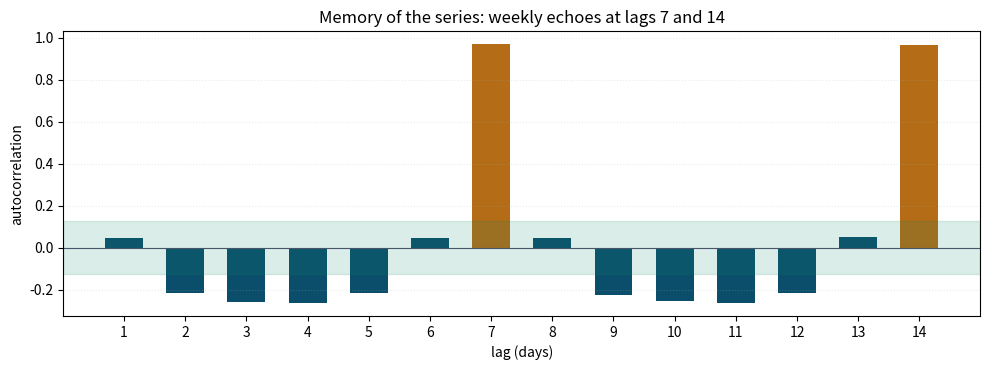

Write the Python code that produced this figure.
import numpy as np
import pandas as pd
import matplotlib.pyplot as plt
 
rng = np.random.default_rng(901)   # same seed -> same series as 9-1
 
# --- rebuild the daily series (identical to code 9-1) ----------------------
bounds = ['2026-03-21', '2026-04-21', '2026-05-22', '2026-06-22',
          '2026-07-23', '2026-08-23', '2026-09-23', '2026-10-23',
          '2026-11-22']
targets = [528, 531, 536, 538, 543, 552, 544, 539]
idx = pd.date_range('2026-03-21', '2026-11-21', freq='D')
month_temp = {'03': 14.0, '04': 19.5, '05': 24.5, '06': 30.0,
              '07': 32.0, '08': 31.0, '09': 27.5, '10': 20.5,
              '11': 14.5}
temp = pd.Series([month_temp[ts.strftime('%m')] + rng.normal(0, 2.5)
                  for ts in idx], index=idx)
hdd = (18 - temp).clip(lower=0).round(1)
cdd = (temp - 24).clip(lower=0).round(1)
 
def day_factor(ts):
    wd = ts.weekday()
    if wd == 4:  return 0.52
    if wd == 3:  return 0.88
    return 1.00
 
growth = np.linspace(0, 1, len(idx))
raw = pd.Series(0.0, index=idx)
for ts in idx:
    f = day_factor(ts) * (1 + 0.018 * growth[(ts - idx[0]).days])
    raw[ts] = 19.6 * f + 0.16 * hdd[ts] + 0.07 * cdd[ts]
raw *= (1 + rng.normal(0, 0.028, len(idx)))
raw[raw.index >= '2026-10-23'] += 0.385
mwh = raw.copy()
for m in range(8):
    mask = (mwh.index >= bounds[m]) & (mwh.index < bounds[m + 1])
    mwh[mask] *= targets[m] / mwh[mask].sum()
mwh = mwh.round(2)
 
# --- 1) feature engineering --------------------------------------------------
df = pd.DataFrame({'mwh': mwh})
df['lag_1'] = df['mwh'].shift(1)
df['lag_7'] = df['mwh'].shift(7)
df['roll_7'] = df['mwh'].shift(1).rolling(7).mean()
df['hdd'] = hdd
df['cdd'] = cdd
df['is_friday'] = (df.index.weekday == 4).astype(int)
df['is_thursday'] = (df.index.weekday == 3).astype(int)
df['t'] = np.arange(len(df)) / len(df)
df = df.dropna()
print('--- feature table (a Friday and its neighbours) ---')
print(df.loc['2026-10-15':'2026-10-18',
             ['mwh', 'lag_1', 'lag_7', 'roll_7', 'hdd',
              'is_friday']].round(2).to_string())
 
# --- 2) autocorrelation: the memory of the series -----------------------------
acf = pd.Series({k: df['mwh'].autocorr(k) for k in range(1, 15)})
print('--- autocorrelation by lag (days) ---')
print({k: round(v, 2) for k, v in acf.items()})
 
fig, ax = plt.subplots(figsize=(10, 3.8))
colors = ['#B46C16' if k % 7 == 0 else '#0B4E6B' for k in acf.index]
ax.bar(acf.index, acf.values, color=colors, width=0.62)
band = 1.96 / np.sqrt(len(df))
ax.axhspan(-band, band, color='#0E8A6A', alpha=0.15)
ax.axhline(0, color='#475569', lw=0.8)
ax.set_xlabel('lag (days)')
ax.set_ylabel('autocorrelation')
ax.set_title('Memory of the series: weekly echoes at lags 7 and 14')
ax.set_xticks(range(1, 15))
ax.grid(alpha=0.25, ls=':', axis='y')
plt.tight_layout()
plt.show()
 
# --- 3) the only legal split: cut in time -------------------------------------
train = df[df.index < '2026-10-23']       # Farvardin .. end of Mehr
test = df[df.index >= '2026-10-23']        # Aban, the exam month
print(f"train : {len(train)} days "
      f"({train.index[0].date()} .. {train.index[-1].date()})")
print(f"test  : {len(test)} days (all of Aban, kept untouched)")
print(f"target mean  train {train['mwh'].mean():.1f} | "
      f"test {test['mwh'].mean():.1f} MWh/day")
 
